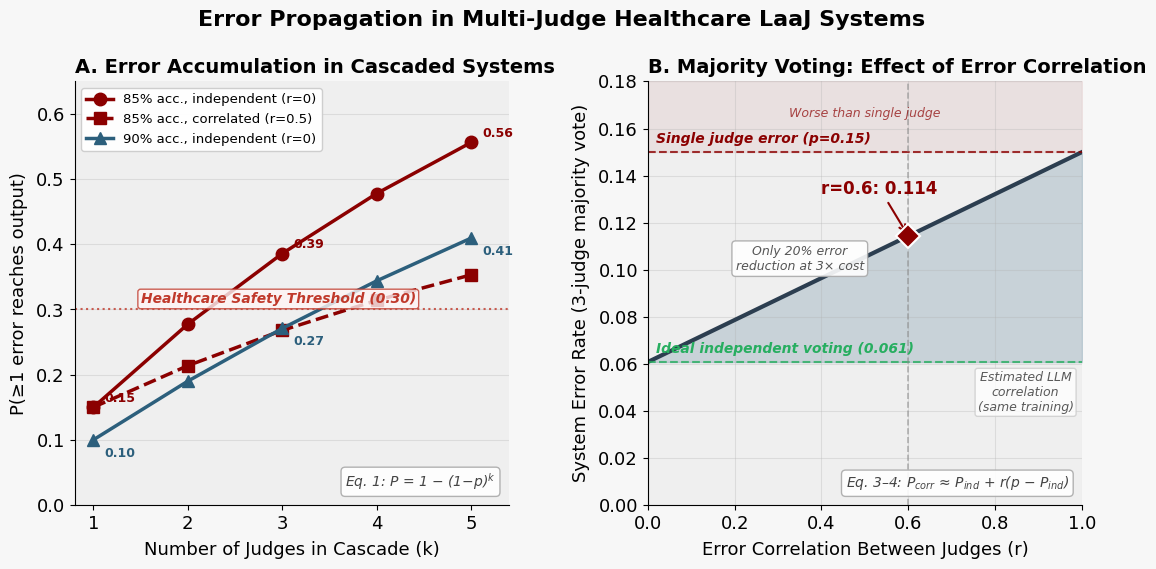

Recreate this plot in Python. (Note: this script raises an exception after producing the figure.)
"""
Main Figure 4: Error Propagation in Multi-Judge Healthcare LaaJ Systems
Two panels based on Equations 1-4 from the manuscript.
Panel A: Cascaded systems — error accumulation with k judges.
Panel B: Majority voting — effect of error correlation on 3-judge ensemble.
"""
import matplotlib
matplotlib.rcParams["font.family"] = "Times New Roman"
matplotlib.rcParams["font.size"] = 13

import matplotlib.pyplot as plt
import numpy as np

fig, (ax1, ax2) = plt.subplots(1, 2, figsize=(13, 5.5),
                                gridspec_kw={"wspace": 0.32})
fig.patch.set_facecolor("#F7F7F7")
ax1.set_facecolor("#EFEFEF")
ax2.set_facecolor("#EFEFEF")
fig.suptitle("Error Propagation in Multi-Judge Healthcare LaaJ Systems",
             fontsize=16, fontweight="bold", y=1.01)

# ── Panel A: Error Accumulation in Cascaded Systems ──
ks = np.arange(1, 6)

p85 = 0.15  # 85% accuracy
p90 = 0.10  # 90% accuracy

cascade_85_indep = 1 - (1 - p85) ** ks
cascade_90_indep = 1 - (1 - p90) ** ks

r_corr = 0.5
cascade_85_corr = (1 - r_corr) * cascade_85_indep + r_corr * p85

ax1.plot(ks, cascade_85_indep, "o-", color="#8B0000", linewidth=2.5, markersize=9,
         label="85% acc., independent (r=0)")
ax1.plot(ks, cascade_85_corr, "s--", color="#8B0000", linewidth=2.5, markersize=9,
         label="85% acc., correlated (r=0.5)")
ax1.plot(ks, cascade_90_indep, "^-", color="#2C5F7C", linewidth=2.5, markersize=9,
         label="90% acc., independent (r=0)")

# Data labels on key points
for k_i in [1, 3, 5]:
    idx = k_i - 1
    ax1.annotate(f"{cascade_85_indep[idx]:.2f}", (k_i, cascade_85_indep[idx]),
                 textcoords="offset points", xytext=(8, 4), fontsize=9,
                 color="#8B0000", fontweight="bold")
    ax1.annotate(f"{cascade_90_indep[idx]:.2f}", (k_i, cascade_90_indep[idx]),
                 textcoords="offset points", xytext=(8, -12), fontsize=9,
                 color="#2C5F7C", fontweight="bold")

# Healthcare safety threshold
ax1.axhline(y=0.30, color="#C0392B", linestyle=":", linewidth=1.5, alpha=0.8)
ax1.text(1.5, 0.31, "Healthcare Safety Threshold (0.30)",
         fontsize=10, color="#C0392B", style="italic", fontweight="bold",
         bbox=dict(boxstyle="round,pad=0.2", facecolor="#FFF5F5",
                   edgecolor="#C0392B", alpha=0.8))

# Equation callout
ax1.text(0.97, 0.03, "Eq. 1: P = 1 − (1−p)$^k$",
         transform=ax1.transAxes, fontsize=10, ha="right", va="bottom",
         color="#444444", style="italic",
         bbox=dict(boxstyle="round,pad=0.3", facecolor="white",
                   edgecolor="#AAAAAA", alpha=0.9))

ax1.set_xlabel("Number of Judges in Cascade (k)", fontsize=13, labelpad=6)
ax1.set_ylabel("P(≥1 error reaches output)", fontsize=13, labelpad=6)
ax1.set_title("A. Error Accumulation in Cascaded Systems",
              fontsize=14, fontweight="bold", loc="left")
ax1.set_xticks(ks)
ax1.set_xlim(0.8, 5.4)
ax1.set_ylim(0, 0.65)
ax1.legend(fontsize=9.5, loc="upper left", framealpha=0.95,
           edgecolor="#CCCCCC")
ax1.spines["top"].set_visible(False)
ax1.spines["right"].set_visible(False)
ax1.grid(axis="y", alpha=0.3)

# ── Panel B: Majority Voting — Effect of Error Correlation ──
p = 0.15
r_vals = np.linspace(0, 1, 100)

p_indep = 3 * p**2 * (1 - p) + p**3  # ≈ 0.061
p_corr_curve = p_indep + r_vals * (p - p_indep)

ax2.plot(r_vals, p_corr_curve, "-", color="#2C3E50", linewidth=3)
ax2.fill_between(r_vals, p_indep, p_corr_curve, alpha=0.2, color="#2C5F7C")

# Danger zone shading above single-judge error
ax2.fill_between(r_vals, p, 0.18, alpha=0.06, color="#8B0000")
ax2.text(0.5, 0.165, "Worse than single judge", fontsize=9, ha="center",
         color="#8B0000", style="italic", alpha=0.7)

# Reference lines
ax2.axhline(y=p, color="#8B0000", linestyle="--", linewidth=1.5, alpha=0.8)
ax2.text(0.02, p + 0.004, f"Single judge error (p={p})", fontsize=10,
         color="#8B0000", style="italic", fontweight="bold")

ax2.axhline(y=p_indep, color="#27AE60", linestyle="--", linewidth=1.5, alpha=0.8)
ax2.text(0.02, p_indep + 0.004, f"Ideal independent voting ({p_indep:.3f})",
         fontsize=10, color="#27AE60", style="italic", fontweight="bold")

# "Only 20% reduction" annotation at r=0.7
ax2.annotate("Only 20% error\nreduction at 3× cost",
             xy=(0.35, 0.10), fontsize=9, ha="center", color="#555555",
             style="italic",
             bbox=dict(boxstyle="round,pad=0.3", facecolor="white",
                       edgecolor="#AAAAAA", alpha=0.9))

# Estimated LLM correlation
r_est = 0.6
p_at_r07 = p_indep + r_est * (p - p_indep)
ax2.axvline(x=r_est, color="#888888", linestyle="--", linewidth=1.2, alpha=0.6)
ax2.plot(r_est, p_at_r07, "D", color="#8B0000", markersize=12, zorder=5,
         markeredgecolor="white", markeredgewidth=1.5)
ax2.annotate(f"r={r_est}: {p_at_r07:.3f}",
             xy=(r_est, p_at_r07), xytext=(r_est - 0.2, p_at_r07 + 0.018),
             fontsize=12, fontweight="bold", color="#8B0000",
             arrowprops=dict(arrowstyle="->", color="#8B0000", lw=1.5))
ax2.text(0.87, 0.04, "Estimated LLM\ncorrelation\n(same training)",
         fontsize=9, color="#5A5A5A", ha="center", style="italic",
         bbox=dict(boxstyle="round,pad=0.2", facecolor="white",
                   edgecolor="#CCCCCC", alpha=0.8))

# Equation callout
ax2.text(0.97, 0.03, "Eq. 3–4: P$_{corr}$ ≈ P$_{ind}$ + r(p − P$_{ind}$)",
         transform=ax2.transAxes, fontsize=10, ha="right", va="bottom",
         color="#444444", style="italic",
         bbox=dict(boxstyle="round,pad=0.3", facecolor="white",
                   edgecolor="#AAAAAA", alpha=0.9))

ax2.set_xlabel("Error Correlation Between Judges (r)", fontsize=13, labelpad=6)
ax2.set_ylabel("System Error Rate (3-judge majority vote)", fontsize=13, labelpad=6)
ax2.set_title("B. Majority Voting: Effect of Error Correlation",
              fontsize=14, fontweight="bold", loc="left")
ax2.set_xlim(0, 1)
ax2.set_ylim(0, 0.18)
ax2.spines["top"].set_visible(False)
ax2.spines["right"].set_visible(False)
ax2.grid(axis="both", alpha=0.3)

out = "/Users/chenyuli/Desktop/LLM_as_a_Judge/manuscript/npj_submission/supplements/figures/main"
fig.tight_layout()
fig.savefig(f"{out}/Fig4_Error_Propagation.png", dpi=300, bbox_inches="tight")
print("Fig 4 saved.")
plt.close()
